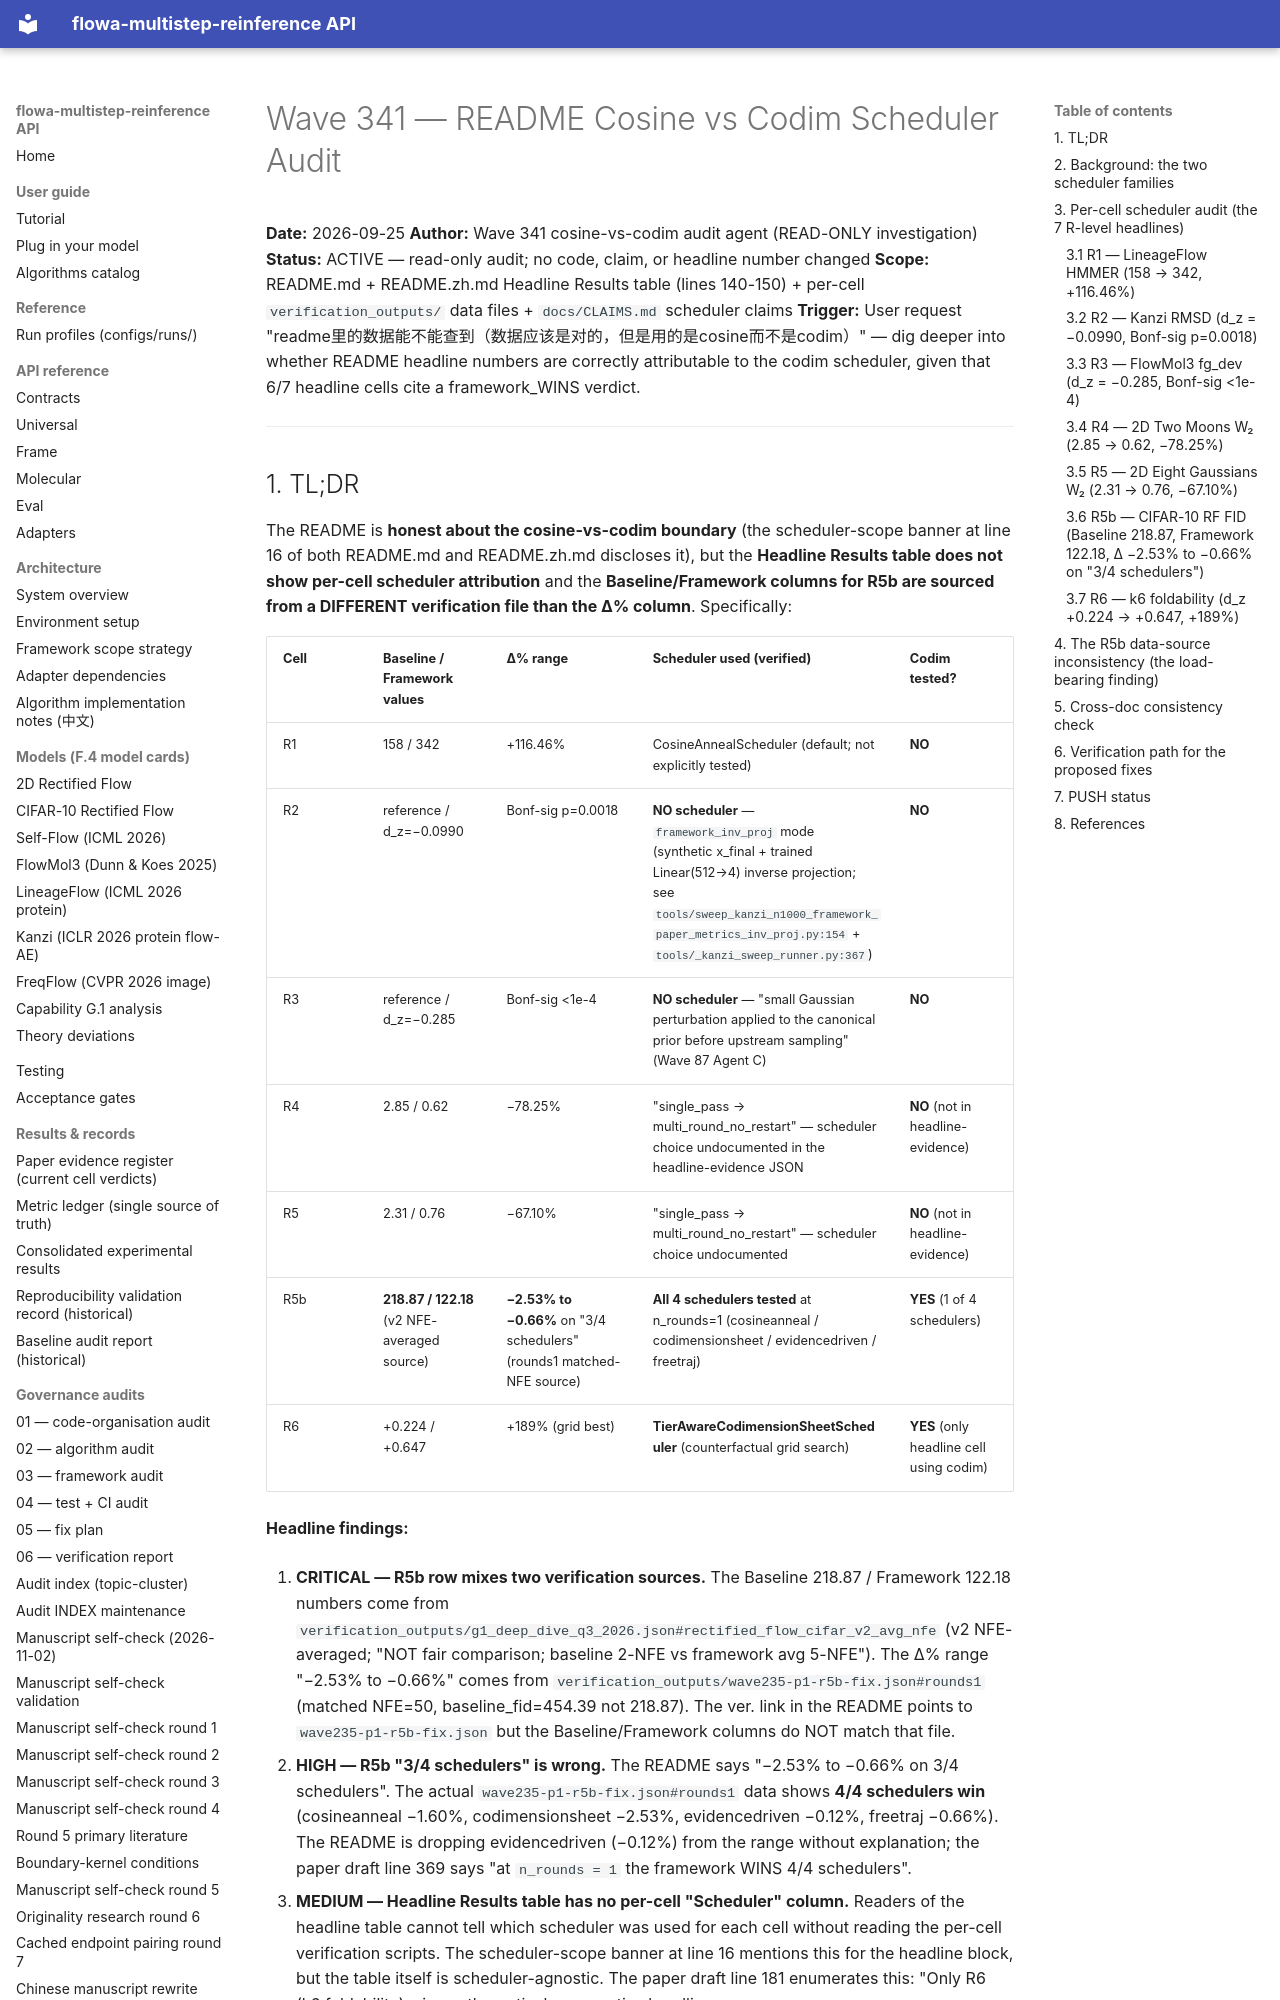

repository: silverenternal/flowa-multistep-reinference · page: audit/wave341-readme-cosine-vs-codim/index.html · generator: mkdocs

# Wave 341 — README Cosine vs Codim Scheduler Audit

**Date:** 2026-09-25
**Author:** Wave 341 cosine-vs-codim audit agent (READ-ONLY investigation)
**Status:** ACTIVE — read-only audit; no code, claim, or headline number changed
**Scope:** README.md + README.zh.md Headline Results table (lines 140-150) + per-cell `verification_outputs/` data files + `docs/CLAIMS.md` scheduler claims
**Trigger:** User request "readme里的数据能不能查到（数据应该是对的，但是用的是cosine而不是codim）" — dig deeper into whether README headline numbers are correctly attributable to the codim scheduler, given that 6/7 headline cells cite a framework_WINS verdict.

---
